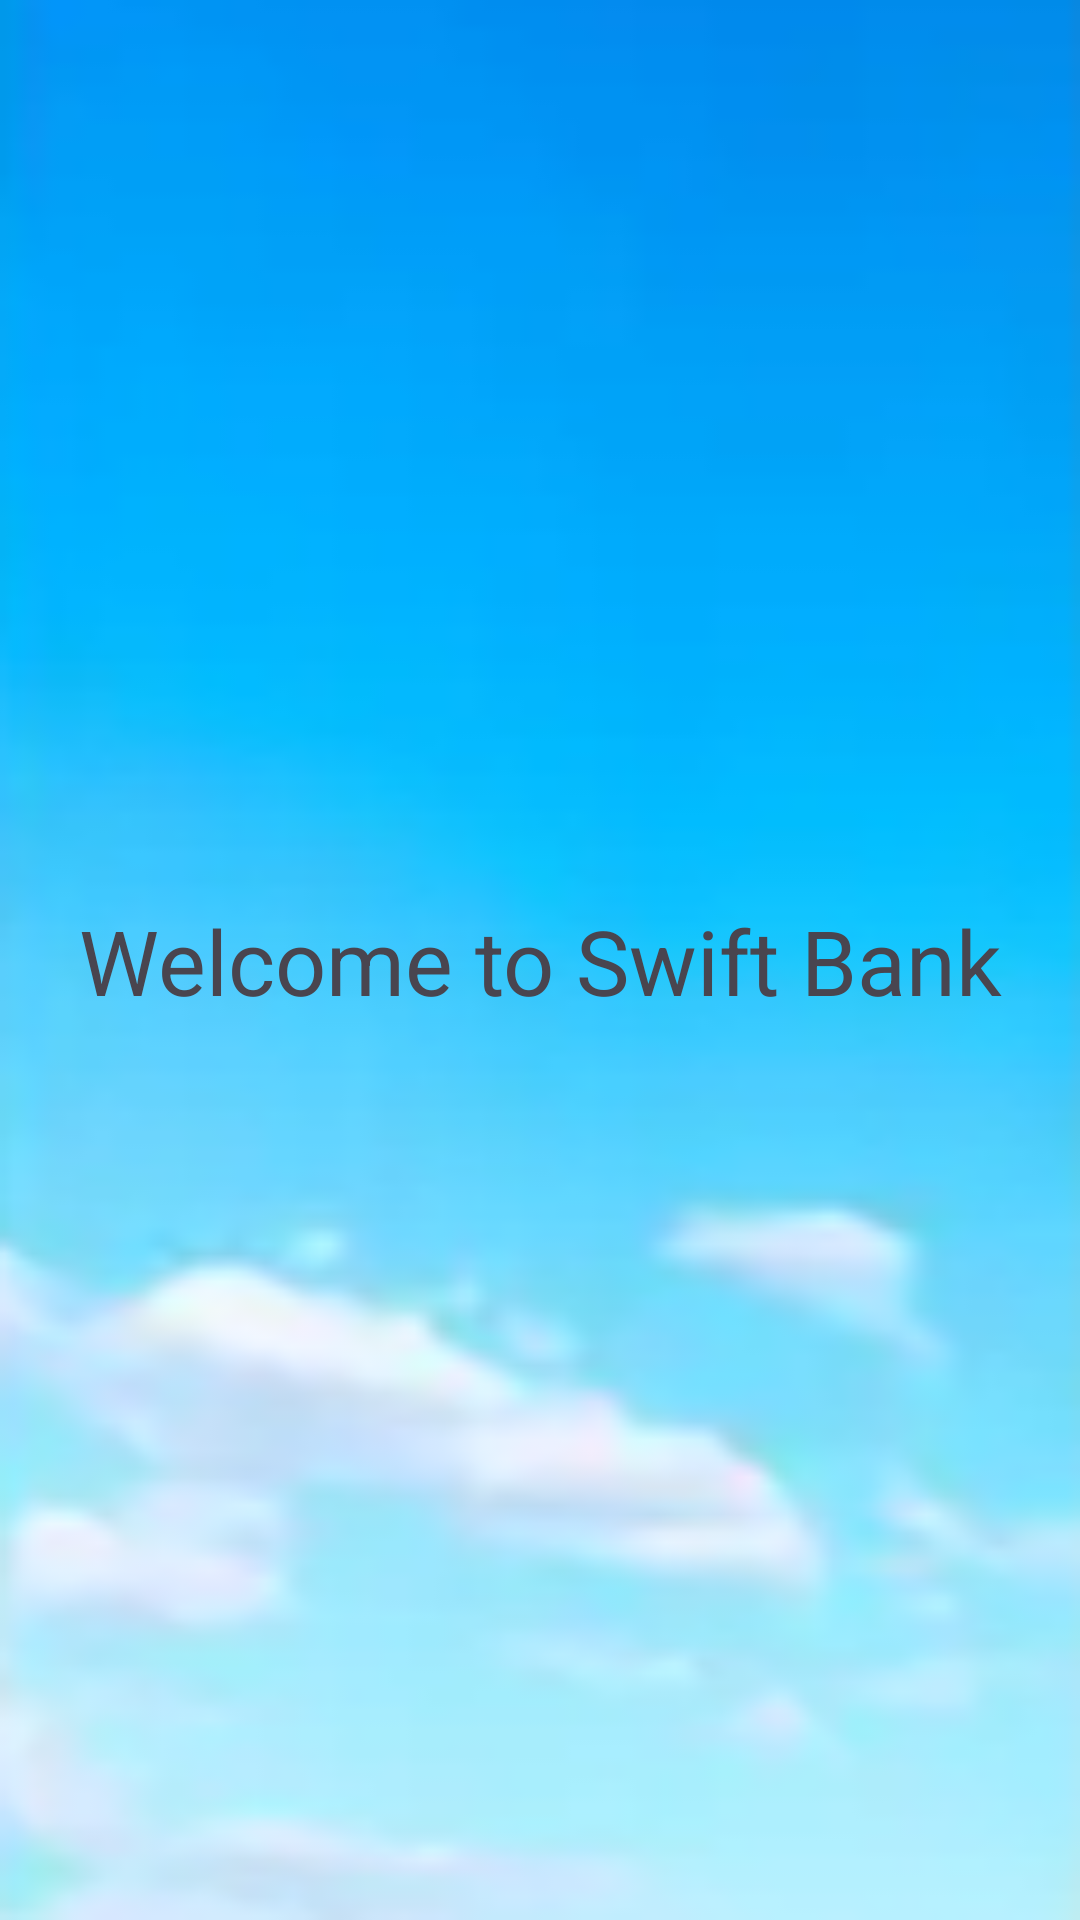

The Android layout XML behind this screen, and the referenced resources:
<!-- AndroidManifest.xml: application theme Theme.SwiftBankApp -->
<!-- res/layout/activity_main.xml -->
<?xml version="1.0" encoding="utf-8"?>
<androidx.constraintlayout.widget.ConstraintLayout xmlns:android="http://schemas.android.com/apk/res/android"
    xmlns:app="http://schemas.android.com/apk/res-auto"
    xmlns:tools="http://schemas.android.com/tools"
    android:id="@+id/main"
    android:layout_width="match_parent"
    android:layout_height="match_parent"
    android:background="@drawable/background_3"
    tools:context=".MainActivity">

    <TextView
        android:layout_width="wrap_content"
        android:layout_height="wrap_content"
        android:text="Welcome to Swift Bank"
        android:textSize="30sp"
        app:layout_constraintBottom_toBottomOf="parent"
        app:layout_constraintEnd_toEndOf="parent"
        app:layout_constraintStart_toStartOf="parent"
        app:layout_constraintTop_toTopOf="parent" />

</androidx.constraintlayout.widget.ConstraintLayout>
<!-- resources referenced by this layout -->
<resources>
  <!-- drawable background_3: png bitmap (drawable, 22818 bytes) -->
  <style name="Theme.SwiftBankApp" parent="Base.Theme.SwiftBankApp" />
  <style name="Base.Theme.SwiftBankApp" parent="Theme.Material3.DayNight.NoActionBar">
          
          
      </style>
</resources>
